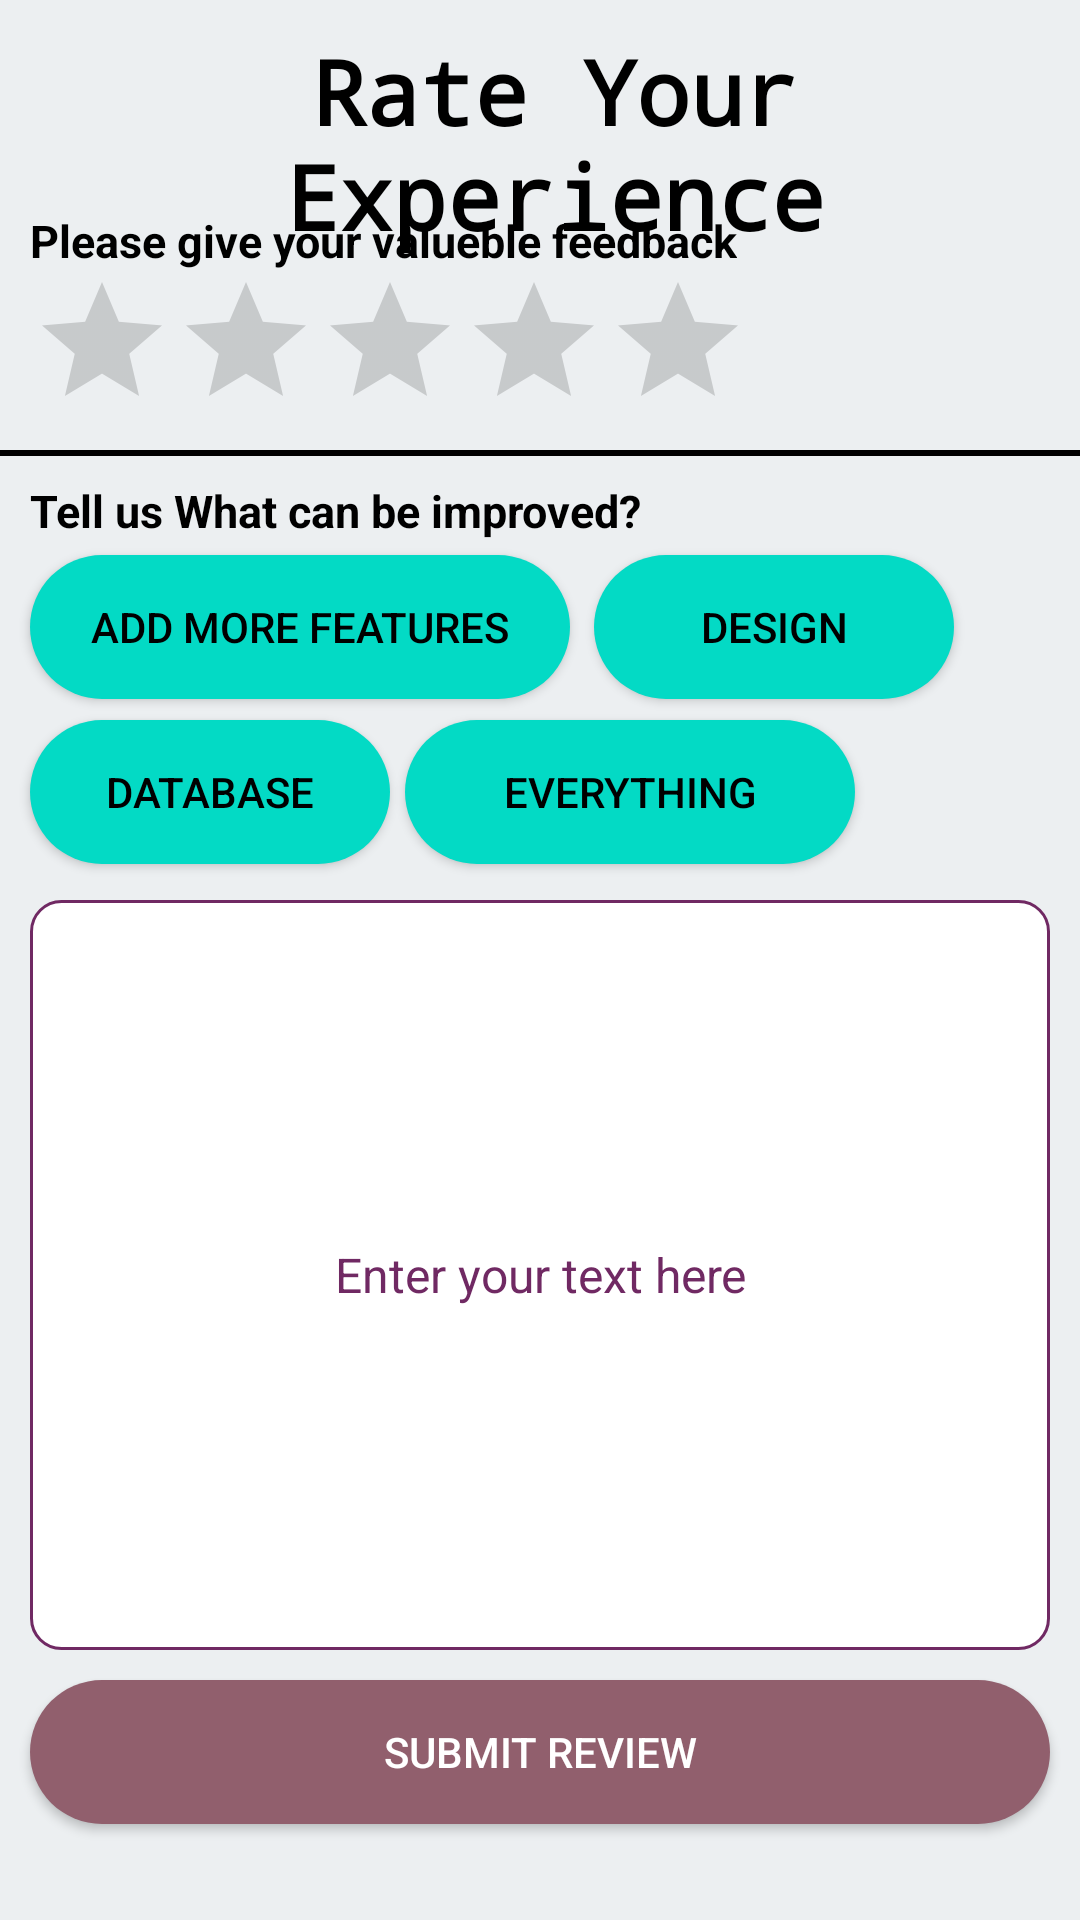

The Android layout XML behind this screen, and the referenced resources:
<!-- AndroidManifest.xml: application theme Theme.SalaryManagementSystem -->
<!-- res/layout/fragment_ratings.xml -->
<?xml version="1.0" encoding="utf-8"?>
<FrameLayout xmlns:android="http://schemas.android.com/apk/res/android"
    xmlns:tools="http://schemas.android.com/tools"
    android:layout_width="match_parent"
    android:layout_height="match_parent"
    xmlns:app="http://schemas.android.com/apk/res-auto"
    android:background="#ECEFF1"
    tools:context=".RatingsFragment">

    <TextView
        android:layout_width="match_parent"
        android:layout_height="wrap_content"
        android:layout_marginLeft="10dp"
        android:layout_marginTop="10dp"
        android:fontFamily="monospace"
        android:gravity="center"
        android:text="Rate Your Experience"
        android:textColor="@color/black"
        android:textSize="30dp"
        android:textStyle="bold"
        app:layout_constraintBottom_toBottomOf="parent"
        app:layout_constraintEnd_toEndOf="parent"
        app:layout_constraintStart_toStartOf="parent"
        app:layout_constraintTop_toTopOf="parent" />

    <TextView
        android:id="@+id/textView"
        android:layout_width="wrap_content"
        android:layout_height="wrap_content"
        android:layout_marginTop="70dp"
        android:layout_marginLeft="10dp"
        android:textSize="15dp"
        android:textStyle="bold"
        android:textColor="@color/black"
        android:text="Please give your valueble feedback" />

    <RatingBar
        android:id="@+id/ratingBar"
        android:layout_width="wrap_content"
        android:layout_height="wrap_content"
        android:layout_marginLeft="10dp"
        android:layout_marginTop="90dp" />

    <View
        android:layout_width="560dp"
        android:layout_height="2dp"
        android:layout_marginTop="150dp"
        android:background="@color/black"/>

    <TextView
        android:id="@+id/textView2"
        android:layout_width="wrap_content"
        android:layout_height="wrap_content"
        android:layout_marginTop="160dp"
        android:layout_marginLeft="10dp"
        android:textSize="15dp"
        android:textStyle="bold"
        android:textColor="@color/black"
        android:text="Tell us What can be improved?" />

    <Button
        android:id="@+id/button2"
        android:layout_width="180dp"
        android:layout_height="wrap_content"
        android:layout_marginLeft="10dp"
        android:layout_marginTop="185dp"
        android:text="Add More Features"
        android:textColor="@android:color/black"
        android:background="@drawable/button_bg_selector"/>


    <Button
        android:id="@+id/button3"
        android:layout_width="120dp"
        android:layout_height="wrap_content"
        android:layout_marginTop="185dp"
        android:layout_marginLeft="198dp"
        android:text="Design"
        android:textColor="@android:color/black"
        android:background="@drawable/button_bg_selector"
        />

    <Button
        android:id="@+id/button4"
        android:layout_width="120dp"
        android:layout_height="wrap_content"
        android:layout_marginTop="240dp"
        android:layout_marginLeft="10dp"
        android:text="DATABASE"
        android:textColor="@android:color/black"
        android:background="@drawable/button_bg_selector"/>

    <Button
        android:id="@+id/button5"
        android:layout_width="150dp"
        android:layout_height="wrap_content"
        android:layout_marginTop="240dp"
        android:layout_marginLeft="135dp"
        android:text="Everything"
        android:textColor="@android:color/black"
        android:background="@drawable/button_bg_selector"/>

    <EditText
        android:id="@+id/feedback"
        android:layout_width="match_parent"
        android:layout_height="250dp"
        android:hint="Enter your text here"
        android:textColorHint="@color/theme"
        android:textColor="@color/theme"
        android:gravity="center"
        android:background="@drawable/edit"
        android:layout_marginTop="300dp"
        android:layout_marginStart="10dp"
        android:layout_marginEnd="10dp"
        android:textSize="16sp" />


    <Button
        android:id="@+id/button"
        android:layout_width="match_parent"
        android:layout_height="wrap_content"
        android:layout_marginTop="560dp"
        android:layout_marginEnd="10dp"
        android:layout_marginStart="10dp"
        android:background="@drawable/button"
        android:textColor="@color/white"
        android:onClick="submit"
        android:text="Submit Review" />
</FrameLayout>
<!-- resources referenced by this layout -->
<resources>
  <color name="black">#FF000000</color>
  <color name="theme">#702963</color>
  <color name="white">#FFFFFFFF</color>
  <!-- drawable button (drawable) -->
  <?xml version="1.0" encoding="utf-8"?>
  <shape xmlns:android="http://schemas.android.com/apk/res/android">
      <solid android:color="@color/btnbg"/>
      <corners android:radius="100dp"/>
  </shape>
  <!-- drawable button_bg_selector (drawable) -->
  <selector xmlns:android="http://schemas.android.com/apk/res/android">
      <item android:state_pressed="true">
          <shape>
              <solid android:color="@color/green"/>
              <corners android:radius="100dp"/> 
          </shape>
      </item>
      <item android:state_focused="true">
          <shape>
              <solid android:color="@color/green"/>
              <corners android:radius="100dp"/> 
          </shape>
      </item>
      <item>
          <shape>
              <solid android:color="@color/teal_200"/>
              <corners android:radius="100dp"/> 
          </shape>
      </item>
  
  </selector>
  <!-- drawable edit (drawable) -->
  <?xml version="1.0" encoding="utf-8"?>
  <shape xmlns:android="http://schemas.android.com/apk/res/android">
      <solid android:color="#ffff"/>
      <stroke android:color="@color/theme"/>
      <stroke android:width="1dp"/>
      <corners android:radius="10dp"/>
  </shape>
  <style name="Theme.SalaryManagementSystem" parent="Theme.AppCompat.Light.NoActionBar">
          
          <item name="colorPrimary">@color/purple_500</item>
          <item name="colorPrimaryVariant">@color/green</item>
          <item name="colorOnPrimary">@color/white</item>
          
          <item name="colorSecondary">@color/teal_200</item>
          <item name="colorSecondaryVariant">@color/teal_700</item>
          <item name="colorOnSecondary">@color/black</item>
          
          <item name="android:statusBarColor" tools:targetApi="l">?attr/colorPrimaryVariant</item>
          
      </style>
  <color name="btnbg">#915F6D</color>
  <color name="green">#2a9d8f</color>
  <color name="teal_200">#FF03DAC5</color>
  <color name="purple_500">#FF6200EE</color>
  <color name="teal_700">#FF018786</color>
</resources>
